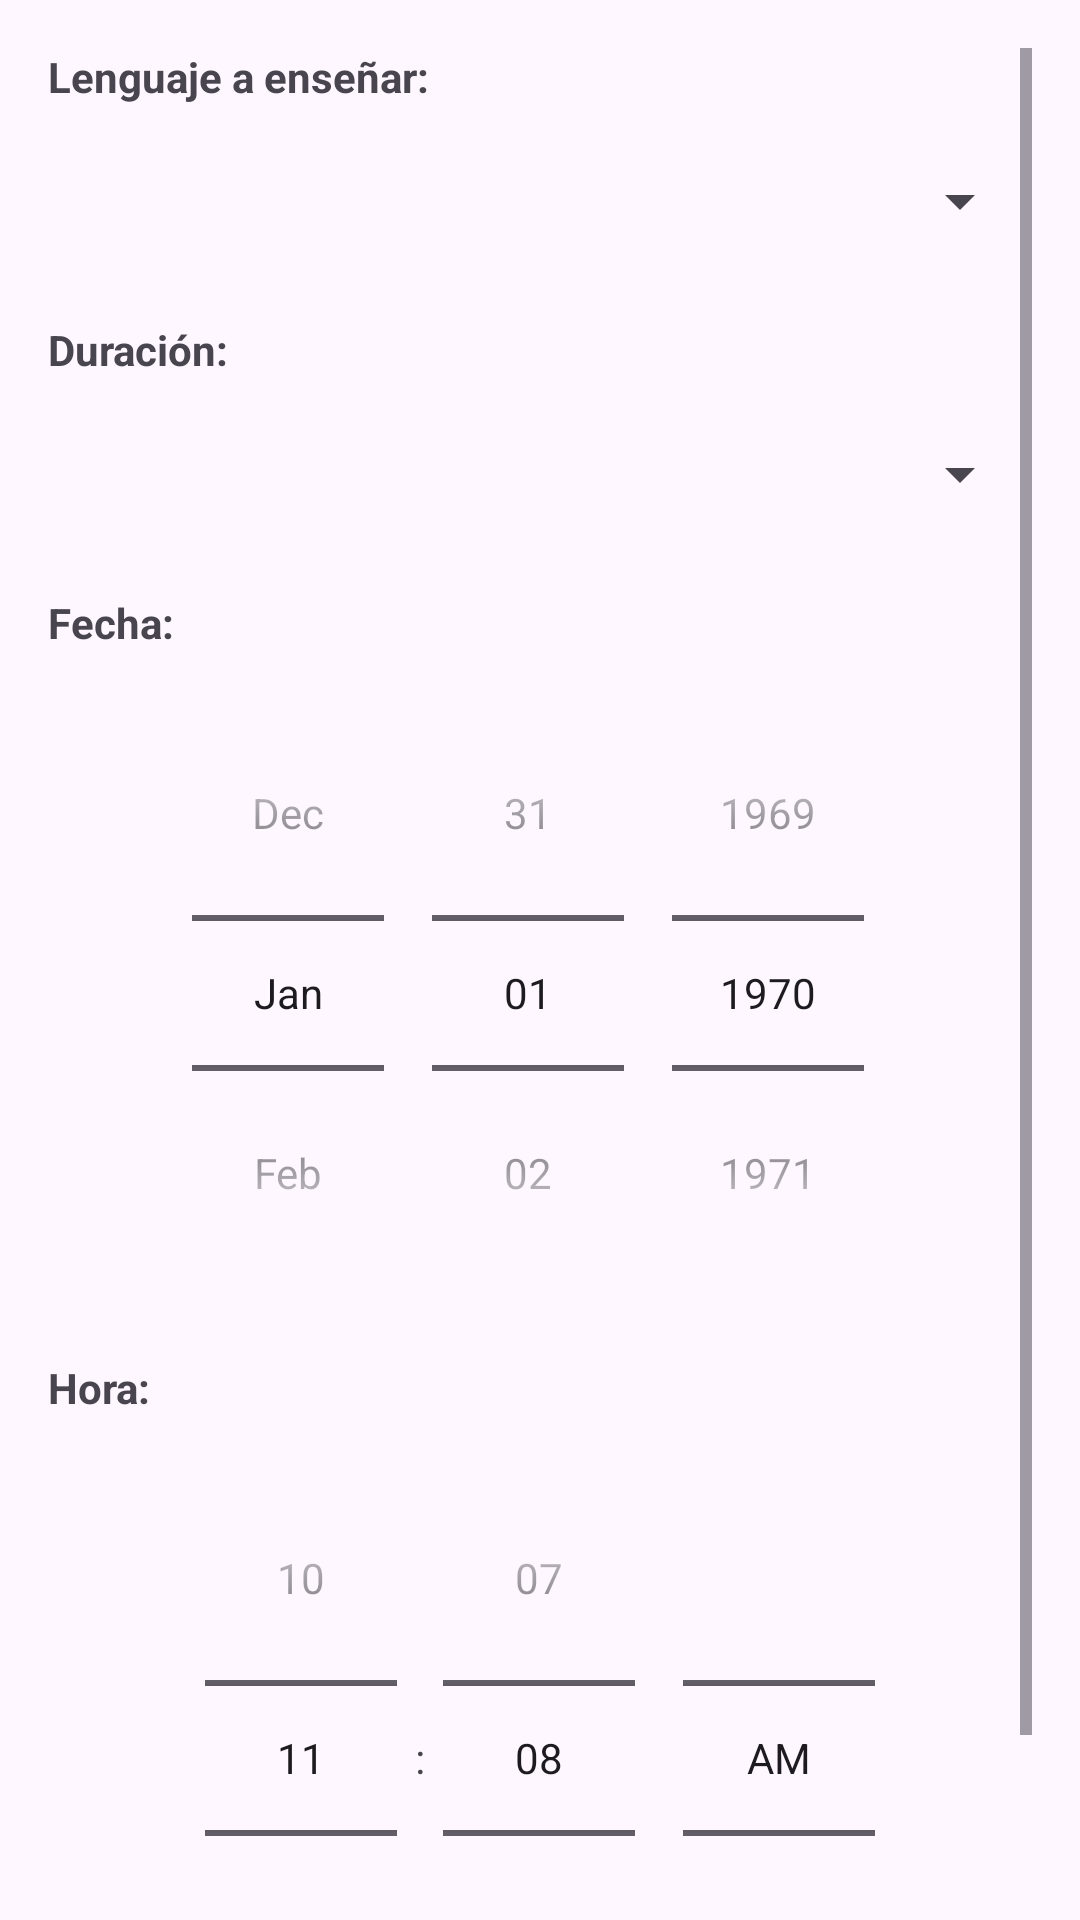

Write the Android layout XML for this screen, with the resource values it uses.
<!-- AndroidManifest.xml: application theme Theme.CodeSwap -->
<!-- res/layout/dialog_request_session.xml -->
<?xml version="1.0" encoding="utf-8"?>
<ScrollView xmlns:android="http://schemas.android.com/apk/res/android"
    android:layout_width="match_parent"
    android:layout_height="wrap_content"
    android:padding="16dp">

    <LinearLayout
        android:layout_width="match_parent"
        android:layout_height="wrap_content"
        android:orientation="vertical">

        <TextView
            android:layout_width="wrap_content"
            android:layout_height="wrap_content"
            android:text="Lenguaje a enseñar:"
            android:textStyle="bold"
            android:layout_marginBottom="8dp" />

        <Spinner
            android:id="@+id/spinnerLanguage"
            android:layout_width="match_parent"
            android:layout_height="wrap_content"
            android:layout_marginBottom="16dp"
            android:minHeight="48dp" />

        <TextView
            android:layout_width="wrap_content"
            android:layout_height="wrap_content"
            android:text="Duración:"
            android:textStyle="bold"
            android:layout_marginBottom="8dp" />

        <Spinner
            android:id="@+id/spinnerDuration"
            android:layout_width="match_parent"
            android:layout_height="wrap_content"
            android:layout_marginBottom="16dp"
            android:minHeight="48dp" />

        <TextView
            android:layout_width="wrap_content"
            android:layout_height="wrap_content"
            android:text="Fecha:"
            android:textStyle="bold"
            android:layout_marginBottom="8dp" />

        <DatePicker
            android:id="@+id/datePicker"
            android:layout_width="match_parent"
            android:layout_height="wrap_content"
            android:calendarViewShown="false"
            android:datePickerMode="spinner"
            android:layout_marginBottom="16dp" />

        <TextView
            android:layout_width="wrap_content"
            android:layout_height="wrap_content"
            android:text="Hora:"
            android:textStyle="bold"
            android:layout_marginBottom="8dp" />

        <TimePicker
            android:id="@+id/timePicker"
            android:layout_width="match_parent"
            android:layout_height="wrap_content"
            android:timePickerMode="spinner" />

    </LinearLayout>
</ScrollView>
<!-- resources referenced by this layout -->
<resources>
  <style name="Theme.CodeSwap" parent="Base.Theme.CodeSwap" />
  <style name="Base.Theme.CodeSwap" parent="Theme.Material3.DayNight.NoActionBar">
          
          
      </style>
</resources>
